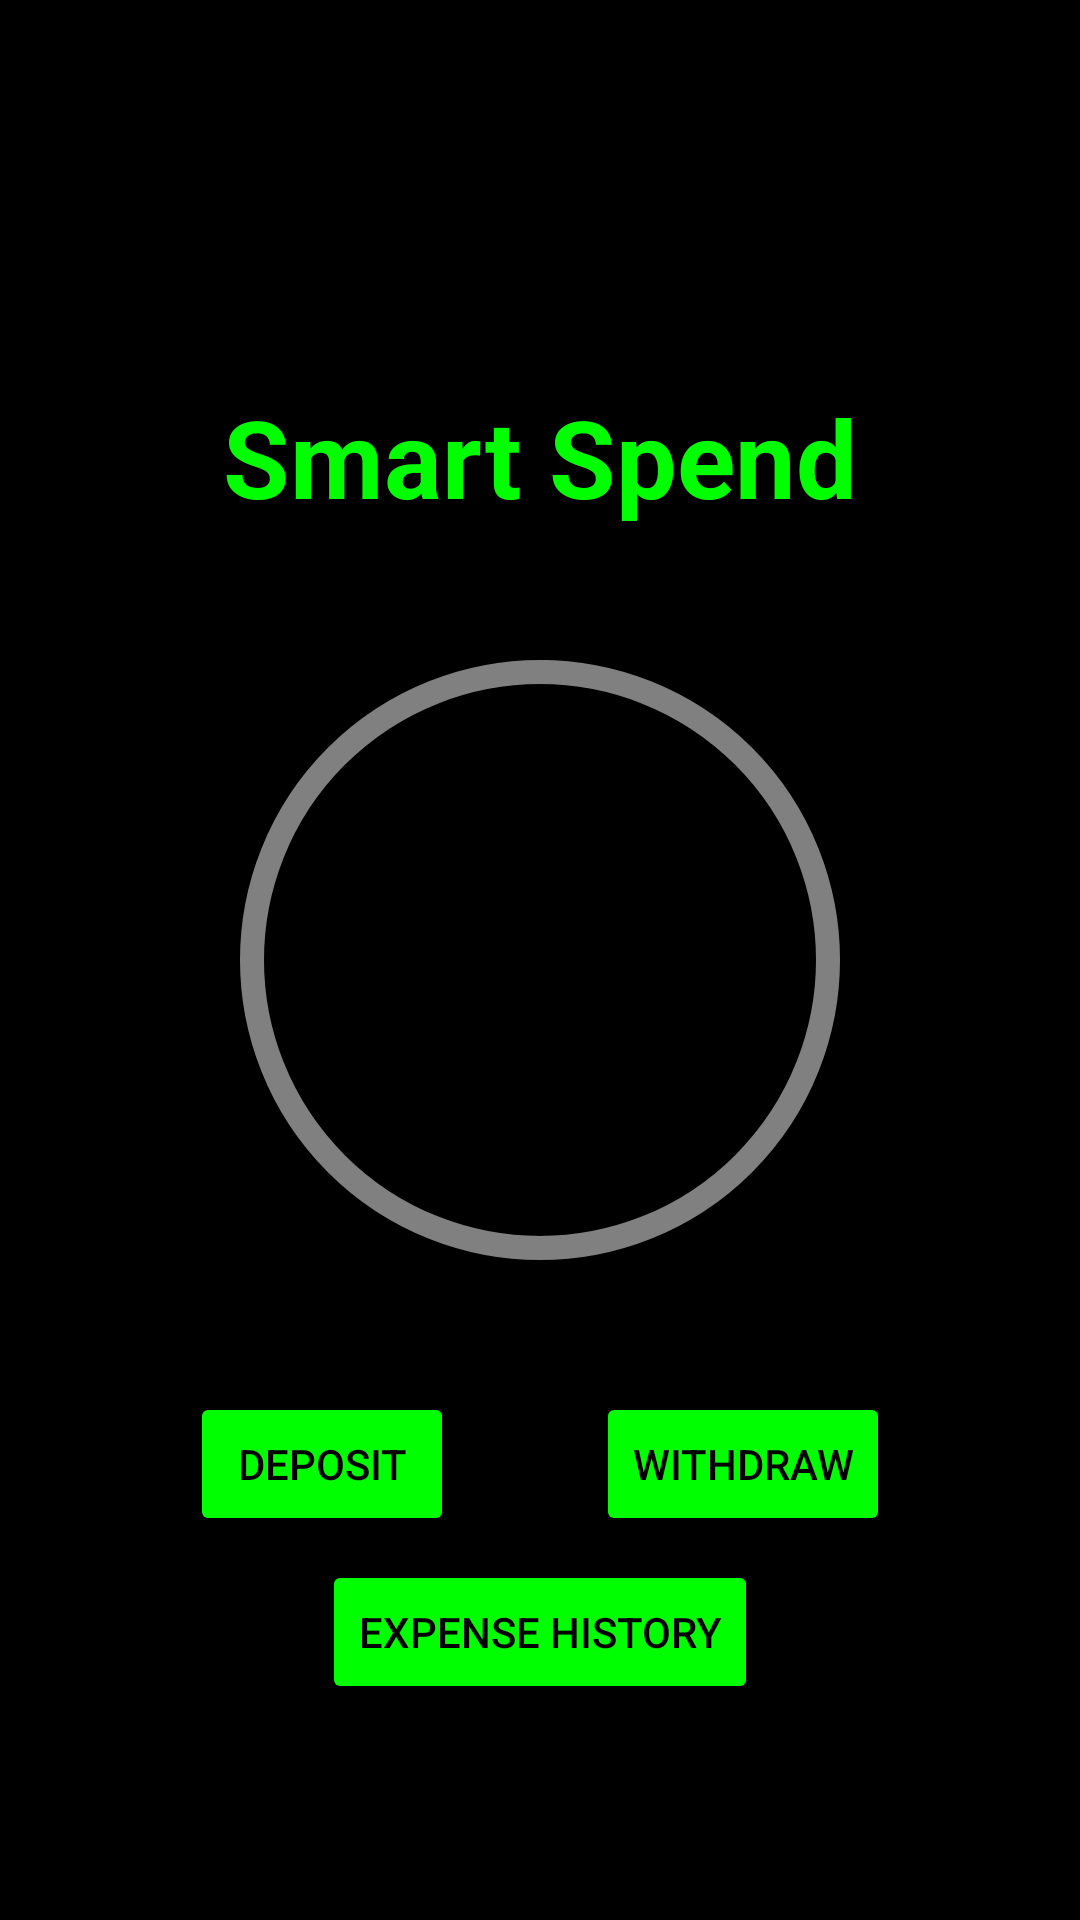

Layout XML and referenced resources for this Android screen:
<!-- AndroidManifest.xml: application theme Theme.ExpenseTrackerWithRoomDB -->
<!-- res/layout/activity_main.xml -->
<androidx.constraintlayout.widget.ConstraintLayout xmlns:android="http://schemas.android.com/apk/res/android"
    xmlns:app="http://schemas.android.com/apk/res-auto"
    xmlns:tools="http://schemas.android.com/tools"
    android:layout_width="match_parent"
    android:layout_height="match_parent"
    android:background="#000000"
    android:padding="16dp">

    <TextView
        android:layout_width="wrap_content"
        android:layout_height="wrap_content"
        android:textColor="#00FF00"
        android:textSize="36sp"
        android:textStyle="bold"
        android:text="Smart Spend"
        app:layout_constraintBottom_toBottomOf="parent"
        app:layout_constraintEnd_toEndOf="parent"
        app:layout_constraintHorizontal_bias="0.5"
        app:layout_constraintStart_toStartOf="parent"
        app:layout_constraintTop_toTopOf="parent"
        app:layout_constraintVertical_bias="0.2" />

    <com.google.android.material.progressindicator.CircularProgressIndicator
        android:id="@+id/circularProgressIndicator"
        android:layout_width="wrap_content"
        android:layout_height="wrap_content"
        app:hideAnimationBehavior="none"
        app:indicatorColor="#00FF00"
        app:indicatorSize="200dp"
        app:layout_constraintBottom_toBottomOf="parent"
        app:layout_constraintEnd_toEndOf="parent"
        app:layout_constraintHorizontal_bias="0.5"
        app:layout_constraintStart_toStartOf="parent"
        app:layout_constraintTop_toTopOf="parent"
        app:layout_constraintVertical_bias="0.5"
        app:showAnimationBehavior="none"
        app:strokeWidth="8dp"
        app:trackColor="#808080"
        app:trackThickness="8dp" />



    <TextView
        android:id="@+id/remainingAmountText"
        android:layout_width="wrap_content"
        android:layout_height="wrap_content"
        android:textColor="#00FF00"
        android:textSize="24sp"
        android:textStyle="bold"
        app:layout_constraintBottom_toBottomOf="parent"
        app:layout_constraintEnd_toEndOf="parent"
        app:layout_constraintHorizontal_bias="0.5"
        app:layout_constraintStart_toStartOf="parent"
        app:layout_constraintTop_toTopOf="parent"
        app:layout_constraintVertical_bias="0.5" />

    <Button
        android:id="@+id/depositButton"
        android:layout_width="wrap_content"
        android:layout_height="wrap_content"
        android:backgroundTint="#00FF00"
        android:text=" Deposit "
        android:textColor="#000000"
        app:layout_constraintBottom_toBottomOf="parent"
        app:layout_constraintEnd_toStartOf="@+id/withdrawButton"
        app:layout_constraintHorizontal_bias="0.5"
        app:layout_constraintVertical_bias="0.8"
        app:layout_constraintStart_toStartOf="parent"
        app:layout_constraintTop_toTopOf="parent" />

    <Button
        android:id="@+id/withdrawButton"
        android:layout_width="wrap_content"
        android:layout_height="wrap_content"
        android:backgroundTint="#00FF00"
        android:text="Withdraw"
        android:textColor="#000000"
        app:layout_constraintBottom_toBottomOf="parent"
        app:layout_constraintEnd_toEndOf="parent"
        app:layout_constraintHorizontal_bias="0.5"
        app:layout_constraintVertical_bias="0.8"
        app:layout_constraintStart_toEndOf="@+id/depositButton"
        app:layout_constraintTop_toTopOf="parent" />

    <Button
        android:id="@+id/expenseHistoryButton"
        android:layout_width="wrap_content"
        android:layout_height="wrap_content"
        android:backgroundTint="#00FF00"
        android:text="Expense History"
        android:textColor="#000000"
        app:layout_constraintBottom_toBottomOf="parent"
        app:layout_constraintEnd_toEndOf="parent"
        app:layout_constraintStart_toStartOf="parent"
        app:layout_constraintTop_toTopOf="parent"
        app:layout_constraintVertical_bias="0.9" />

    <ImageButton
        android:id="@+id/settingsButton"
        android:layout_width="wrap_content"
        android:layout_height="wrap_content"
        android:background="?android:selectableItemBackgroundBorderless"
        android:padding="10dp"
        android:src="@drawable/ic_settings"
        android:tint="#00FF00"
        app:layout_constraintEnd_toEndOf="parent"
        app:layout_constraintHorizontal_bias="1"
        app:layout_constraintTop_toTopOf="parent"
        app:layout_constraintVertical_bias="0" />

</androidx.constraintlayout.widget.ConstraintLayout>
<!-- resources referenced by this layout -->
<resources>
  <style name="Theme.ExpenseTrackerWithRoomDB" parent="Base.Theme.ExpenseTrackerWithRoomDB" />
  <style name="Base.Theme.ExpenseTrackerWithRoomDB" parent="Theme.Material3.DayNight.NoActionBar">
          
          
      </style>
</resources>
